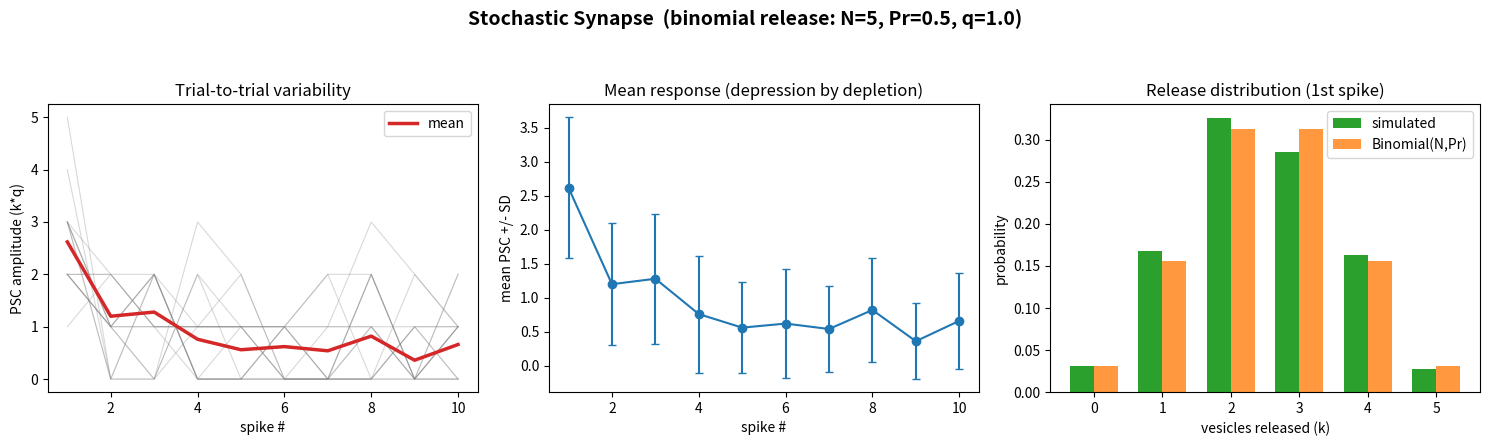

This figure's Python source:
"""
03_Stochastic_Synapse.py
------------------------------------------------------------
확률적(Stochastic / Probabilistic) 시냅스 모델

실제 시냅스는 스파이크가 도착해도 항상 신경전달물질을 방출하지
않는다. 여러 방출 부위(release site, N)가 각각 확률 Pr 로
독립적으로 방출되는 이항(binomial) 과정으로 모델링한다.

  방출 소포 수 k ~ Binomial(N, Pr)
  PSC 진폭     = k * q     (q: 소포 1개당 양자 진폭, quantal size)

여기에 단기 우울(short-term depression)을 결합하여, 방출 후
가용 부위가 줄고 tau_rec 로 회복되는 확률적 시냅스를 보인다.
이로 인해 같은 자극에도 시행(trial)마다 반응이 달라지는
'시냅스 잡음(synaptic variability)'이 나타난다.
------------------------------------------------------------
"""
import numpy as np
import matplotlib.pyplot as plt


def simulate_stochastic(spike_times, N=5, Pr0=0.5, q=1.0,
                        tau_rec=300.0, rng=None):
    """
    확률적 시냅스 1회 시행.
    각 방출 부위는 '사용 가능' 상태일 때만 확률 Pr0 로 방출하고,
    방출 후 tau_rec 로 회복된다.
    반환: 각 스파이크의 PSC 진폭 배열, 방출 소포 수 배열
    """
    if rng is None:
        rng = np.random.default_rng()

    # 각 부위의 회복 확률 추적 (1 = 완전 가용)
    avail = np.ones(N)
    last_spk = None
    amps, releases = [], []

    for spk in spike_times:
        if last_spk is not None:
            dt_spk = spk - last_spk
            # 비어 있던 부위가 회복될 확률
            recover_p = 1.0 - np.exp(-dt_spk / tau_rec)
            recovered = rng.random(N) < recover_p
            avail = np.clip(avail + recovered, 0, 1)

        # 가용 부위 중 Pr0 확률로 방출
        usable = avail > 0
        release = usable & (rng.random(N) < Pr0)
        k = int(release.sum())
        amps.append(k * q)
        releases.append(k)

        # 방출한 부위는 비워짐
        avail[release] = 0
        last_spk = spk

    return np.array(amps), np.array(releases)


def main():
    spike_times = np.arange(50, 50 + 10 * 40, 40, dtype=float)  # 25 Hz, 10발
    N, Pr0, q, tau_rec = 5, 0.5, 1.0, 300.0
    n_trials = 50
    rng = np.random.default_rng(42)

    all_amps = np.array([
        simulate_stochastic(spike_times, N, Pr0, q, tau_rec, rng)[0]
        for _ in range(n_trials)
    ])  # shape: (n_trials, n_spikes)

    mean_amp = all_amps.mean(axis=0)
    std_amp = all_amps.std(axis=0)

    fig, axes = plt.subplots(1, 3, figsize=(15, 4.5))
    fig.suptitle(
        f"Stochastic Synapse  (binomial release: N={N}, Pr={Pr0}, q={q})",
        fontsize=14, fontweight="bold")

    # (1) 개별 시행들 (variability)
    ax = axes[0]
    x = np.arange(1, len(spike_times) + 1)
    for tr in all_amps[:15]:
        ax.plot(x, tr, color="gray", alpha=0.3, lw=0.8)
    ax.plot(x, mean_amp, color="tab:red", lw=2.5, label="mean")
    ax.set_xlabel("spike #")
    ax.set_ylabel("PSC amplitude (k*q)")
    ax.set_title("Trial-to-trial variability")
    ax.legend()

    # (2) 평균 +/- 표준편차 (depression 경향)
    ax2 = axes[1]
    ax2.errorbar(x, mean_amp, yerr=std_amp, fmt="o-", color="tab:blue",
                 capsize=3)
    ax2.set_xlabel("spike #")
    ax2.set_ylabel("mean PSC +/- SD")
    ax2.set_title("Mean response (depression by depletion)")

    # (3) 첫 스파이크 방출 소포 수 분포 vs 이항분포 이론값
    ax3 = axes[2]
    first_release = np.array([
        simulate_stochastic(spike_times, N, Pr0, q, tau_rec,
                            np.random.default_rng(s))[1][0]
        for s in range(2000)
    ])
    ks = np.arange(0, N + 1)
    obs = np.array([(first_release == k).mean() for k in ks])
    # 이론 이항분포
    from math import comb
    theo = np.array([comb(N, k) * Pr0**k * (1 - Pr0)**(N - k) for k in ks])
    width = 0.35
    ax3.bar(ks - width/2, obs, width, label="simulated", color="tab:green")
    ax3.bar(ks + width/2, theo, width, label="Binomial(N,Pr)",
            color="tab:orange", alpha=0.8)
    ax3.set_xlabel("vesicles released (k)")
    ax3.set_ylabel("probability")
    ax3.set_title("Release distribution (1st spike)")
    ax3.set_xticks(ks)
    ax3.legend()

    plt.tight_layout(rect=[0, 0, 1, 0.93])
    out = "03_Stochastic_Synapse.png"
    plt.savefig(out, dpi=120)
    print(f"[saved] {out}")


if __name__ == "__main__":
    main()
